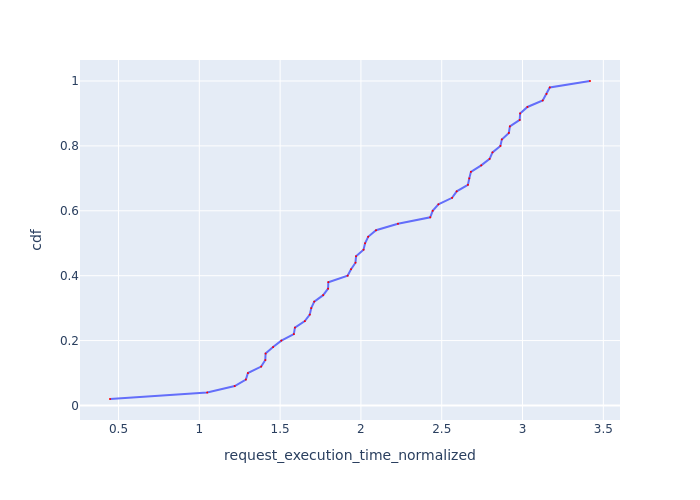

Data behind this chart, as committed beside it:
Request Id, request_execution_time_normalized, cdf
0_49, 0.4474, 0.02
0_0, 1.049, 0.04
0_1, 1.219, 0.06
0_2, 1.288, 0.08
0_16, 1.301, 0.1
0_3, 1.383, 0.12
0_4, 1.408, 0.14
0_10, 1.41, 0.16
0_5, 1.456, 0.18
0_35, 1.508, 0.2
0_43, 1.585, 0.22
0_48, 1.592, 0.24
0_11, 1.653, 0.26
0_40, 1.683, 0.28
0_13, 1.693, 0.3
0_6, 1.711, 0.32
0_37, 1.766, 0.34
0_46, 1.797, 0.36
0_7, 1.798, 0.38
0_12, 1.918, 0.4
0_44, 1.939, 0.42
0_31, 1.966, 0.44
0_15, 1.97, 0.46
0_9, 2.016, 0.48
0_8, 2.026, 0.5
0_45, 2.045, 0.52
0_38, 2.093, 0.54
0_19, 2.229, 0.56
0_22, 2.429, 0.58
0_18, 2.444, 0.6
0_32, 2.48, 0.62
0_14, 2.564, 0.64
0_17, 2.593, 0.66
0_21, 2.662, 0.68
0_30, 2.671, 0.7
0_29, 2.681, 0.72
0_27, 2.744, 0.74
0_41, 2.796, 0.76
0_39, 2.814, 0.78
0_20, 2.863, 0.8
0_28, 2.872, 0.82
0_34, 2.915, 0.84
0_33, 2.922, 0.86
0_23, 2.983, 0.88
0_36, 2.985, 0.9
0_42, 3.03, 0.92
0_24, 3.125, 0.94
0_26, 3.148, 0.96
0_47, 3.169, 0.98
0_25, 3.418, 1.0
